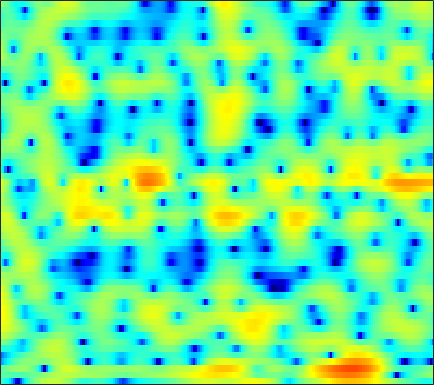

The table this chart was drawn from, first rows:
-3.8288, -4.3238, -5.2581, -6.5647, -7.8963, -10.373, -14.318, -19.295, -23.349, -14.922, -10.062, -7.5947, -5.1311, -3.2242, -2.061, -0.78699, 0.25669, 0.91532, 1.6451, 2.2372, 2.7008, 2.9672, 3.2094, 3.3561
-1.976, -1.969, -2.041, -2.18, -2.322, -2.524, -2.7, -2.792, -2.818, -2.729, -2.527, -2.314, -1.986, -1.638, -1.381, -1.059, -0.7499, -0.522, -0.228, 0.08951, 0.443, 0.723, 1.121, 1.521
-2.226, -1.711, -1.078, -0.5171, -0.1379, 0.2903, 0.644, 0.8658, 1.07, 1.173, 1.16, 1.062, 0.7839, 0.2858, -0.2716, -1.305, -2.839, -4.474, -7.772, -13.9, -22.39, -12.76, -6.59, -3.037
-11.55, -9.988, -8.019, -6.255, -5.103, -3.774, -2.65, -1.934, -1.137, -0.5235, -0.06067, 0.1893, 0.4121, 0.5034, 0.4965, 0.3918, 0.23, 0.07625, -0.101, -0.1947, -0.1275, 0.05505, 0.4717, 1.011
-14.01, -12.45, -10.42, -8.612, -7.486, -6.258, -5.265, -4.618, -3.878, -3.195, -2.57, -2.111, -1.522, -0.928, -0.5153, 0.004958, 0.4816, 0.8063, 1.203, 1.558, 1.872, 2.086, 2.349, 2.565
-4.992, -4.968, -4.992, -5.087, -5.268, -5.697, -6.391, -7.061, -8.012, -8.677, -8.48, -7.652, -6.053, -4.318, -3.101, -1.669, -0.4763, 0.284, 1.142, 1.844, 2.415, 2.762, 3.117, 3.351
0.07031, -0.09606, -0.4988, -1.117, -1.752, -2.827, -4.237, -5.559, -7.638, -9.708, -10.31, -9.245, -7.006, -4.912, -3.599, -2.17, -1.012, -0.2906, 0.527, 1.212, 1.786, 2.149, 2.534, 2.812
3.211, 3.086, 2.784, 2.338, 1.927, 1.305, 0.6126, 0.07521, -0.619, -1.251, -1.744, -2.017, -2.266, -2.448, -2.552, -2.692, -2.793, -2.821, -2.739, -2.49, -2.067, -1.656, -1.057, -0.4596
5.178, 4.995, 4.656, 4.209, 3.8, 3.163, 2.452, 1.877, 1.091, 0.2719, -0.5815, -1.276, -2.269, -3.404, -4.375, -5.958, -8.033, -10.08, -13.51, -15.55, -12.72, -9.958, -7.048, -4.945
6.116, 5.827, 5.316, 4.662, 4.073, 3.169, 2.152, 1.332, 0.2024, -0.935, -2.025, -2.791, -3.714, -4.587, -5.24, -6.215, -7.355, -8.254, -9.238, -9.484, -8.718, -7.708, -6.206, -4.843
6.696, 6.326, 5.638, 4.724, 3.88, 2.52, 0.8586, -0.6457, -3.009, -5.765, -8.459, -9.67, -9.297, -7.844, -6.803, -5.724, -4.93, -4.48, -4.002, -3.627, -3.266, -2.991, -2.646, -2.348
6.479, 6.095, 5.377, 4.42, 3.55, 2.164, 0.497, -0.979, -3.265, -5.949, -8.592, -9.585, -8.718, -6.784, -5.437, -3.998, -2.953, -2.384, -1.889, -1.632, -1.544, -1.56, -1.734, -2.035
5.809, 5.361, 4.582, 3.622, 2.814, 1.681, 0.5879, -0.1645, -1.03, -1.661, -1.969, -1.985, -1.808, -1.476, -1.166, -0.7474, -0.4401, -0.3319, -0.3714, -0.6103, -1.104, -1.66, -2.663, -3.951
5.665, 4.991, 3.811, 2.279, 0.8968, -1.205, -3.226, -4.21, -4.182, -3.071, -1.708, -0.795, 0.2281, 1.012, 1.45, 1.837, 1.977, 1.937, 1.68, 1.156, 0.3019, -0.5659, -2.047, -4.037
4.654, 3.997, 2.779, 1.091, -0.5798, -3.544, -7.393, -9.732, -8.265, -4.754, -2.084, -0.652, 0.7389, 1.703, 2.182, 2.537, 2.625, 2.534, 2.214, 1.658, 0.9103, 0.2223, -0.8437, -2.056
2.977, 2.675, 2.127, 1.464, 0.9327, 0.2703, -0.2376, -0.4309, -0.3594, 0.01099, 0.5231, 0.9267, 1.399, 1.721, 1.843, 1.843, 1.659, 1.389, 0.8656, 0.192, -0.5936, -1.255, -2.192, -3.123
1.764, 1.61, 1.419, 1.29, 1.246, 1.278, 1.379, 1.504, 1.729, 1.966, 2.177, 2.302, 2.388, 2.331, 2.183, 1.835, 1.283, 0.7333, -0.1706, -1.262, -2.536, -3.555, -4.911, -6.16
-0.3847, -0.853, -1.137, -0.9348, -0.5041, 0.2995, 1.184, 1.815, 2.542, 3.109, 3.513, 3.69, 3.751, 3.607, 3.361, 2.816, 2.005, 1.217, -0.1241, -1.862, -4.083, -6.111, -9.472, -13.54
-5.852, -9.258, -14.88, -10.8, -6.604, -2.846, -0.2958, 1.119, 2.517, 3.505, 4.157, 4.449, 4.597, 4.499, 4.259, 3.72, 2.933, 2.163, 0.8608, -0.7676, -2.8, -4.638, -7.464, -10.37
-4.749, -5.567, -5.994, -5.13, -3.854, -1.912, -0.165, 0.9185, 2.071, 2.914, 3.457, 3.689, 3.801, 3.686, 3.461, 3.006, 2.384, 1.804, 0.9219, -0.06045, -1.147, -1.978, -3.045, -4.015
-3.368, -2.734, -1.931, -1.096, -0.4451, 0.4011, 1.19, 1.704, 2.254, 2.626, 2.799, 2.808, 2.664, 2.349, 2.029, 1.503, 0.8973, 0.4252, -0.1915, -0.7887, -1.303, -1.641, -2.053, -2.389
-2.141, -1.066, 0.06595, 0.9457, 1.49, 2.057, 2.464, 2.672, 2.808, 2.755, 2.538, 2.252, 1.692, 0.9592, 0.3057, -0.6836, -1.705, -2.402, -3.131, -3.509, -3.48, -3.299, -2.945, -2.544
0.7306, 1.344, 2.055, 2.597, 2.889, 3.15, 3.233, 3.188, 2.982, 2.6, 2.054, 1.5, 0.5601, -0.6606, -1.84, -3.834, -6.487, -9.064, -12.64, -12.56, -9.492, -7.433, -5.338, -3.876
2.379, 2.802, 3.23, 3.491, 3.552, 3.456, 3.183, 2.858, 2.306, 1.673, 0.9264, 0.3384, -0.5238, -1.577, -2.513, -4.095, -6.175, -7.931, -10.01, -10.09, -8.335, -6.917, -5.402, -4.41
3.13, 3.707, 4.129, 4.195, 4.03, 3.495, 2.659, 1.83, 0.5548, -0.7669, -1.87, -2.324, -2.465, -2.304, -2.137, -2.053, -2.091, -2.166, -2.288, -2.292, -2.344, -2.42, -2.791, -3.658
3.443, 3.859, 4.037, 3.773, 3.32, 2.329, 0.8046, -0.723, -3.606, -8.082, -16.22, -18.14, -9.914, -5.701, -3.78, -2.051, -0.8872, -0.3164, 0.2145, 0.4953, 0.537, 0.3954, -0.1139, -1.011
2.387, 2.322, 2.013, 1.441, 0.8108, -0.2478, -1.6, -2.796, -4.571, -6.38, -7.698, -7.907, -7.143, -5.709, -4.623, -3.285, -2.168, -1.466, -0.6912, -0.1438, 0.2752, 0.464, 0.6239, 0.6653
1.82, 1.421, 0.7268, -0.1165, -0.8592, -1.95, -3.077, -3.918, -4.888, -5.687, -6.071, -6.168, -5.963, -5.446, -4.927, -4.078, -3.203, -2.503, -1.633, -0.8172, -0.1237, 0.3323, 0.8637, 1.313
2.344, 1.672, 0.5818, -0.7314, -1.845, -3.466, -5.101, -6.236, -7.397, -7.995, -8.111, -7.995, -7.596, -7.103, -6.557, -5.623, -4.459, -3.48, -2.214, -0.965, 0.08886, 0.766, 1.49, 2.043
3.909, 2.994, 1.512, -0.3598, -2.029, -4.843, -8.541, -12.34, -17.43, -15.33, -12.36, -11.05, -10.49, -10.91, -11.27, -10.52, -7.641, -5.244, -2.475, -0.3191, 1.273, 2.153, 2.916, 3.291
4.662, 3.64, 2.107, 0.3758, -1.03, -3.152, -5.584, -7.45, -9.275, -9.194, -8.331, -7.871, -8.227, -9.721, -11.62, -11.49, -6.924, -3.743, -0.4931, 1.795, 3.34, 4.077, 4.55, 4.449
0.7657, -0.6139, -2.426, -3.804, -4.43, -4.692, -4.658, -4.518, -4.288, -3.975, -3.626, -3.367, -3.027, -2.683, -2.291, -1.536, -0.4231, 0.5091, 1.767, 2.831, 3.625, 3.965, 4.093, 3.78
-4.26, -7.032, -12.95, -24.69, -16.62, -10.21, -7.009, -5.463, -4.006, -2.965, -2.129, -1.625, -0.9972, -0.4222, 0.036, 0.6348, 1.269, 1.732, 2.348, 2.83, 3.169, 3.298, 3.288, 3.048
-3.504, -4.725, -6.291, -7.153, -7.008, -5.997, -4.689, -3.812, -2.786, -2.002, -1.339, -0.9299, -0.4323, 0.04865, 0.4013, 0.8892, 1.373, 1.724, 2.143, 2.48, 2.684, 2.755, 2.698, 2.486
-1.2, -1.462, -1.738, -1.856, -1.851, -1.704, -1.488, -1.295, -1.097, -0.9641, -0.937, -0.9166, -0.8819, -0.7318, -0.528, -0.08727, 0.4656, 0.9198, 1.457, 1.917, 2.218, 2.32, 2.285, 2.049
0.1038, 0.2724, 0.494, 0.686, 0.8063, 0.8911, 0.8534, 0.7258, 0.3601, -0.2363, -1.126, -1.967, -3.182, -4.096, -4.129, -3.2, -1.698, -0.5785, 0.6974, 1.606, 2.178, 2.377, 2.374, 2.065
-0.6336, 0.05147, 0.8782, 1.552, 1.944, 2.272, 2.358, 2.207, 1.706, 0.7342, -0.8361, -2.63, -6.461, -14.46, -20.7, -8.524, -3.521, -1.286, 0.7181, 1.93, 2.575, 2.757, 2.631, 2.123
-4.923, -3.332, -1.536, -0.09417, 0.7383, 1.562, 2.055, 2.214, 2.142, 1.74, 1.024, 0.3381, -0.6577, -1.386, -1.485, -0.9739, -0.01213, 0.7335, 1.537, 2.057, 2.223, 2.128, 1.696, 0.9199
-9.385, -6.93, -4.313, -2.29, -1.071, 0.1838, 1.073, 1.55, 1.939, 2.111, 2.106, 2.025, 1.896, 1.778, 1.742, 1.764, 1.826, 1.871, 1.845, 1.673, 1.317, 0.8984, 0.1457, -0.8452
-9.088, -6.968, -4.576, -2.665, -1.47, -0.1811, 0.8106, 1.383, 1.944, 2.33, 2.567, 2.658, 2.712, 2.696, 2.648, 2.55, 2.373, 2.184, 1.834, 1.318, 0.6245, -0.03931, -1.133, -2.455
-5.883, -4.535, -2.927, -1.518, -0.6371, 0.3541, 1.149, 1.619, 2.099, 2.422, 2.634, 2.727, 2.769, 2.754, 2.696, 2.56, 2.352, 2.124, 1.718, 1.142, 0.3485, -0.414, -1.732, -3.463
-2.716, -1.946, -0.9923, -0.1599, 0.3834, 0.9835, 1.428, 1.671, 1.885, 1.971, 1.965, 1.934, 1.864, 1.794, 1.752, 1.686, 1.615, 1.53, 1.323, 1.01, 0.5122, -0.00898, -0.9228, -2.185
-0.7882, -0.4075, 0.06448, 0.4585, 0.7199, 0.964, 1.066, 1.03, 0.8255, 0.4773, -0.004954, -0.3975, -0.8215, -1.058, -1.048, -0.815, -0.4687, -0.183, 0.1429, 0.3695, 0.492, 0.4906, 0.3835, 0.1555
-0.7357, -0.7117, -0.6212, -0.4275, -0.2879, -0.1558, -0.1772, -0.3761, -0.971, -2.014, -3.573, -5.116, -7.388, -8.622, -8.068, -6.225, -4.47, -3.427, -2.321, -1.482, -0.7348, -0.1847, 0.5109, 1.204
-3.556, -4.21, -4.542, -4.057, -3.387, -2.468, -1.873, -1.735, -2.063, -3.116, -5.082, -7.288, -11.68, -15.53, -13.25, -9.417, -7.261, -6.384, -5.783, -5.326, -4.498, -3.428, -1.618, 0.2403
-9.034, -13.56, -26.56, -12.56, -8.113, -4.739, -2.834, -2.038, -1.588, -1.729, -2.322, -2.994, -3.955, -4.72, -5.136, -5.575, -6.24, -7.201, -9.708, -15.21, -22.52, -12.33, -5.684, -1.702
-6.411, -6.854, -6.879, -5.881, -4.727, -3.182, -1.933, -1.287, -0.7784, -0.6119, -0.7244, -0.9735, -1.457, -2.068, -2.586, -3.413, -4.336, -5.13, -6.2, -7.014, -6.739, -5.612, -3.367, -1.044
-3.028, -2.644, -2.22, -1.821, -1.449, -0.9518, -0.5221, -0.2358, 0.00745, 0.07942, -0.04581, -0.2495, -0.6956, -1.342, -1.924, -2.79, -3.671, -4.229, -4.609, -4.507, -3.834, -3.007, -1.657, -0.2339
0.3152, 0.311, 0.2393, 0.1379, 0.09038, 0.08642, 0.1473, 0.2596, 0.4422, 0.5577, 0.5122, 0.3616, -0.1026, -0.9197, -1.793, -3.353, -5.431, -7.213, -9.025, -8.286, -5.822, -3.905, -1.73, -0.03098
2.555, 1.934, 0.9499, -0.12, -0.9376, -1.742, -1.89, -1.569, -0.7758, 0.04194, 0.634, 0.8376, 0.7635, 0.2281, -0.5507, -2.156, -4.67, -7.335, -11.22, -9.678, -5.406, -2.999, -0.6752, 0.912
2.633, 1.543, -0.3955, -3.166, -6.213, -12.92, -14.92, -9.101, -4.517, -1.805, -0.1179, 0.6671, 1.264, 1.424, 1.311, 0.9077, 0.3139, -0.1052, -0.4294, -0.2754, 0.2663, 0.782, 1.42, 1.862
1.545, 0.6682, -0.761, -2.529, -3.97, -5.615, -5.864, -5.019, -3.305, -1.686, -0.3779, 0.3833, 1.113, 1.578, 1.795, 1.931, 1.974, 1.967, 1.948, 1.947, 1.931, 1.887, 1.72, 1.364
0.3748, 0.01606, -0.5012, -1.043, -1.398, -1.716, -1.766, -1.612, -1.208, -0.6657, -0.08528, 0.3486, 0.8625, 1.302, 1.571, 1.866, 2.089, 2.201, 2.279, 2.246, 2.101, 1.894, 1.454, 0.7732
-1.129, -1.018, -0.946, -0.9261, -0.9433, -0.9683, -0.9905, -0.9645, -0.8738, -0.6941, -0.4438, -0.2109, 0.1765, 0.6137, 0.9474, 1.387, 1.766, 2.004, 2.229, 2.327, 2.28, 2.129, 1.758, 1.169
-3.096, -2.428, -1.831, -1.506, -1.415, -1.457, -1.635, -1.836, -2.124, -2.363, -2.427, -2.317, -1.898, -1.23, -0.6247, 0.1951, 0.9524, 1.444, 1.97, 2.346, 2.547, 2.587, 2.49, 2.22
-4.055, -3.112, -2.357, -2.089, -2.129, -2.482, -3.126, -3.827, -5.051, -6.579, -8.01, -8.389, -7.417, -5.377, -3.774, -1.921, -0.4419, 0.4331, 1.341, 1.992, 2.441, 2.672, 2.857, 2.919
-2.259, -1.997, -1.946, -2.21, -2.596, -3.334, -4.358, -5.349, -7.172, -10.03, -15.14, -20.73, -14.33, -8.44, -5.66, -3.074, -1.308, -0.3521, 0.5543, 1.158, 1.586, 1.844, 2.163, 2.487
0.503, 0.001286, -0.9621, -2.165, -3.166, -4.411, -5.32, -5.705, -5.981, -6.128, -6.089, -5.747, -4.807, -3.462, -2.445, -1.294, -0.4718, -0.127, 0.009154, -0.129, -0.3893, -0.5038, -0.3286, 0.3089
